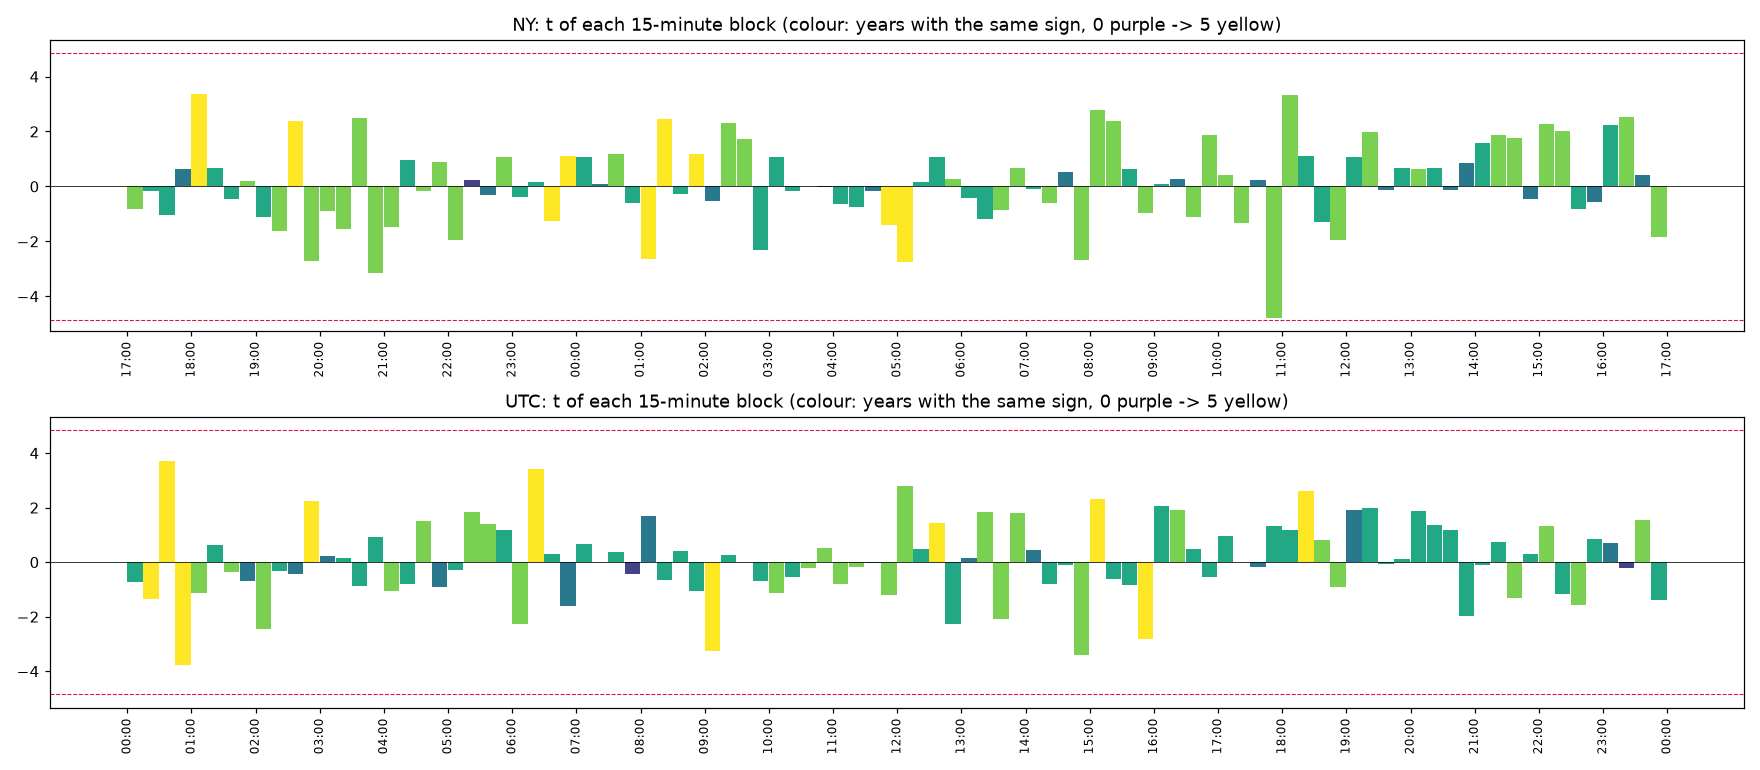

Data behind this chart, as committed beside it:
clock, , start, time, mean_bps, t, share_up, years_same_sign, n_years
NY, 0, 0, NY 17:00, -0.2787, -0.8223, 0.4611, 4, 5
NY, 1, 15, NY 17:15, -0.01924, -0.1764, 0.5012, 3, 5
NY, 2, 30, NY 17:30, -0.1613, -1.032, 0.4973, 3, 5
NY, 3, 45, NY 17:45, 0.06539, 0.6315, 0.5189, 2, 5
NY, 4, 60, NY 18:00, 0.5062, 3.378, 0.5613, 5, 5
NY, 5, 75, NY 18:15, 0.08768, 0.6643, 0.549, 3, 5
NY, 6, 90, NY 18:30, -0.05924, -0.4748, 0.4934, 3, 5
NY, 7, 105, NY 18:45, 0.02425, 0.2014, 0.5073, 4, 5
NY, 8, 120, NY 19:00, -0.1642, -1.12, 0.485, 3, 5
NY, 9, 135, NY 19:15, -0.2518, -1.634, 0.4934, 4, 5
NY, 10, 150, NY 19:30, 0.3139, 2.376, 0.5251, 5, 5
NY, 11, 165, NY 19:45, -0.3979, -2.715, 0.4711, 4, 5
NY, 12, 180, NY 20:00, -0.166, -0.8956, 0.4888, 4, 5
NY, 13, 195, NY 20:15, -0.2274, -1.535, 0.5081, 4, 5
NY, 14, 210, NY 20:30, 0.3573, 2.509, 0.5343, 4, 5
NY, 15, 225, NY 20:45, -0.5324, -3.167, 0.4765, 4, 5
NY, 16, 240, NY 21:00, -0.2829, -1.48, 0.4827, 4, 5
NY, 17, 255, NY 21:15, 0.1652, 0.9724, 0.515, 3, 5
NY, 18, 270, NY 21:30, -0.02653, -0.1696, 0.505, 4, 5
NY, 19, 285, NY 21:45, 0.1335, 0.8856, 0.5135, 4, 5
NY, 20, 300, NY 22:00, -0.3086, -1.947, 0.4765, 4, 5
NY, 21, 315, NY 22:15, 0.03121, 0.2225, 0.505, 1, 5
NY, 22, 330, NY 22:30, -0.1065, -0.2989, 0.5081, 2, 5
NY, 23, 345, NY 22:45, 0.1535, 1.056, 0.4919, 4, 5
NY, 24, 360, NY 23:00, -0.07668, -0.3827, 0.4873, 3, 5
NY, 25, 375, NY 23:15, 0.01746, 0.1496, 0.5181, 3, 5
NY, 26, 390, NY 23:30, -0.1946, -1.263, 0.485, 5, 5
NY, 27, 405, NY 23:45, 0.1027, 1.097, 0.515, 5, 5
NY, 28, 420, NY 00:00, 0.1351, 1.077, 0.4904, 3, 5
NY, 29, 435, NY 00:15, 0.01238, 0.1032, 0.5258, 2, 5
NY, 30, 450, NY 00:30, 0.1555, 1.164, 0.5104, 4, 5
NY, 31, 465, NY 00:45, -0.0822, -0.6128, 0.5073, 3, 5
NY, 32, 480, NY 01:00, -0.3656, -2.655, 0.4973, 5, 5
NY, 33, 495, NY 01:15, 0.2791, 2.447, 0.5135, 5, 5
NY, 34, 510, NY 01:30, -0.03902, -0.2818, 0.4919, 3, 5
NY, 35, 525, NY 01:45, 0.1522, 1.169, 0.5027, 5, 5
NY, 36, 540, NY 02:00, -0.09734, -0.5313, 0.4711, 2, 5
NY, 37, 555, NY 02:15, 0.3411, 2.313, 0.5212, 4, 5
NY, 38, 570, NY 02:30, 0.2876, 1.723, 0.515, 4, 5
NY, 39, 585, NY 02:45, -0.3744, -2.31, 0.4734, 3, 5
NY, 40, 600, NY 03:00, 0.2384, 1.069, 0.4965, 3, 5
NY, 41, 615, NY 03:15, -0.03466, -0.1831, 0.5112, 3, 5
NY, 42, 630, NY 03:30, 0.003837, 0.01815, 0.5235, 3, 5
NY, 43, 645, NY 03:45, -0.005995, -0.03416, 0.4996, 1, 5
NY, 44, 660, NY 04:00, -0.1279, -0.6511, 0.4942, 3, 5
NY, 45, 675, NY 04:15, -0.1325, -0.761, 0.488, 3, 5
NY, 46, 690, NY 04:30, -0.02966, -0.1627, 0.5089, 2, 5
NY, 47, 705, NY 04:45, -0.2296, -1.419, 0.485, 5, 5
NY, 48, 720, NY 05:00, -0.4671, -2.742, 0.4603, 5, 5
NY, 49, 735, NY 05:15, 0.02714, 0.1776, 0.5104, 3, 5
NY, 50, 750, NY 05:30, 0.1657, 1.082, 0.5143, 3, 5
NY, 51, 765, NY 05:45, 0.04019, 0.2758, 0.5058, 4, 5
NY, 52, 780, NY 06:00, -0.06514, -0.4327, 0.4904, 3, 5
NY, 53, 795, NY 06:15, -0.1795, -1.196, 0.5004, 3, 5
NY, 54, 810, NY 06:30, -0.134, -0.8667, 0.4773, 4, 5
NY, 55, 825, NY 06:45, 0.1055, 0.6749, 0.5173, 4, 5
NY, 56, 840, NY 07:00, -0.01509, -0.101, 0.4942, 3, 5
NY, 57, 855, NY 07:15, -0.09304, -0.6183, 0.4888, 4, 5
NY, 58, 870, NY 07:30, 0.07755, 0.5151, 0.5004, 2, 5
NY, 59, 885, NY 07:45, -0.5227, -2.69, 0.4711, 4, 5
... 132 more rows
